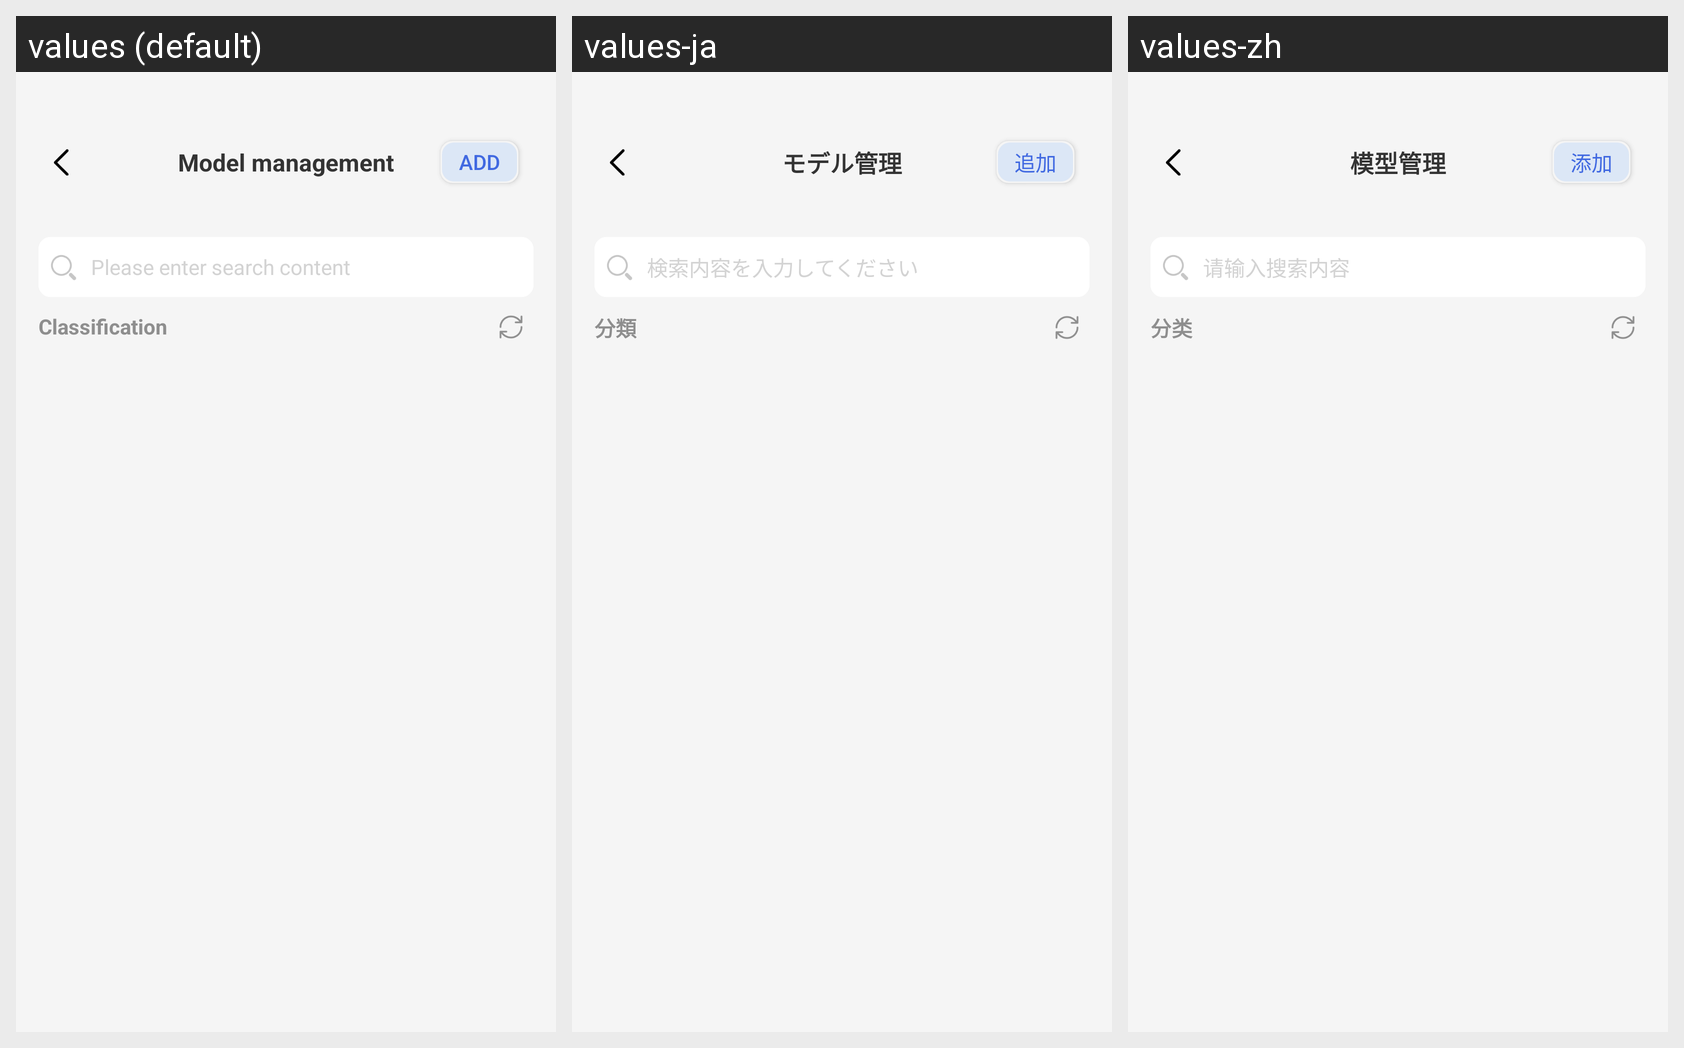

The Android screen above is rendered under several locales of the same app. Produce the string resources it draws, with the default and per-locale values.
Android screen res/layout/activity_model_manager.xml rendered under 3 locales, left to right: values (default), values-ja, values-zh. Device: Nexus 5 (rendered at 1080×1920; each locale shown at half size, 540×960, under a caption strip naming it); theme SplashTheme.
Strings drawn on this screen, with the default value and each locale's value (text and hints the layout hard-codes, and strings that could not be matched under every locale, appear in the picture but are not listed):

setting_add_model_manager_title_message
  values: Model management
  values-ja: モデル管理
  values-zh: 模型管理

setting_add_model_manager_add_message
  values: Add
  values-ja: 追加
  values-zh: 添加

setting_add_model_manager_search_edit_message
  values: Please enter search content
  values-ja: 検索内容を入力してください
  values-zh: 请输入搜索内容

setting_add_model_manager_classification_message
  values: Classification
  values-ja: 分類
  values-zh: 分类
